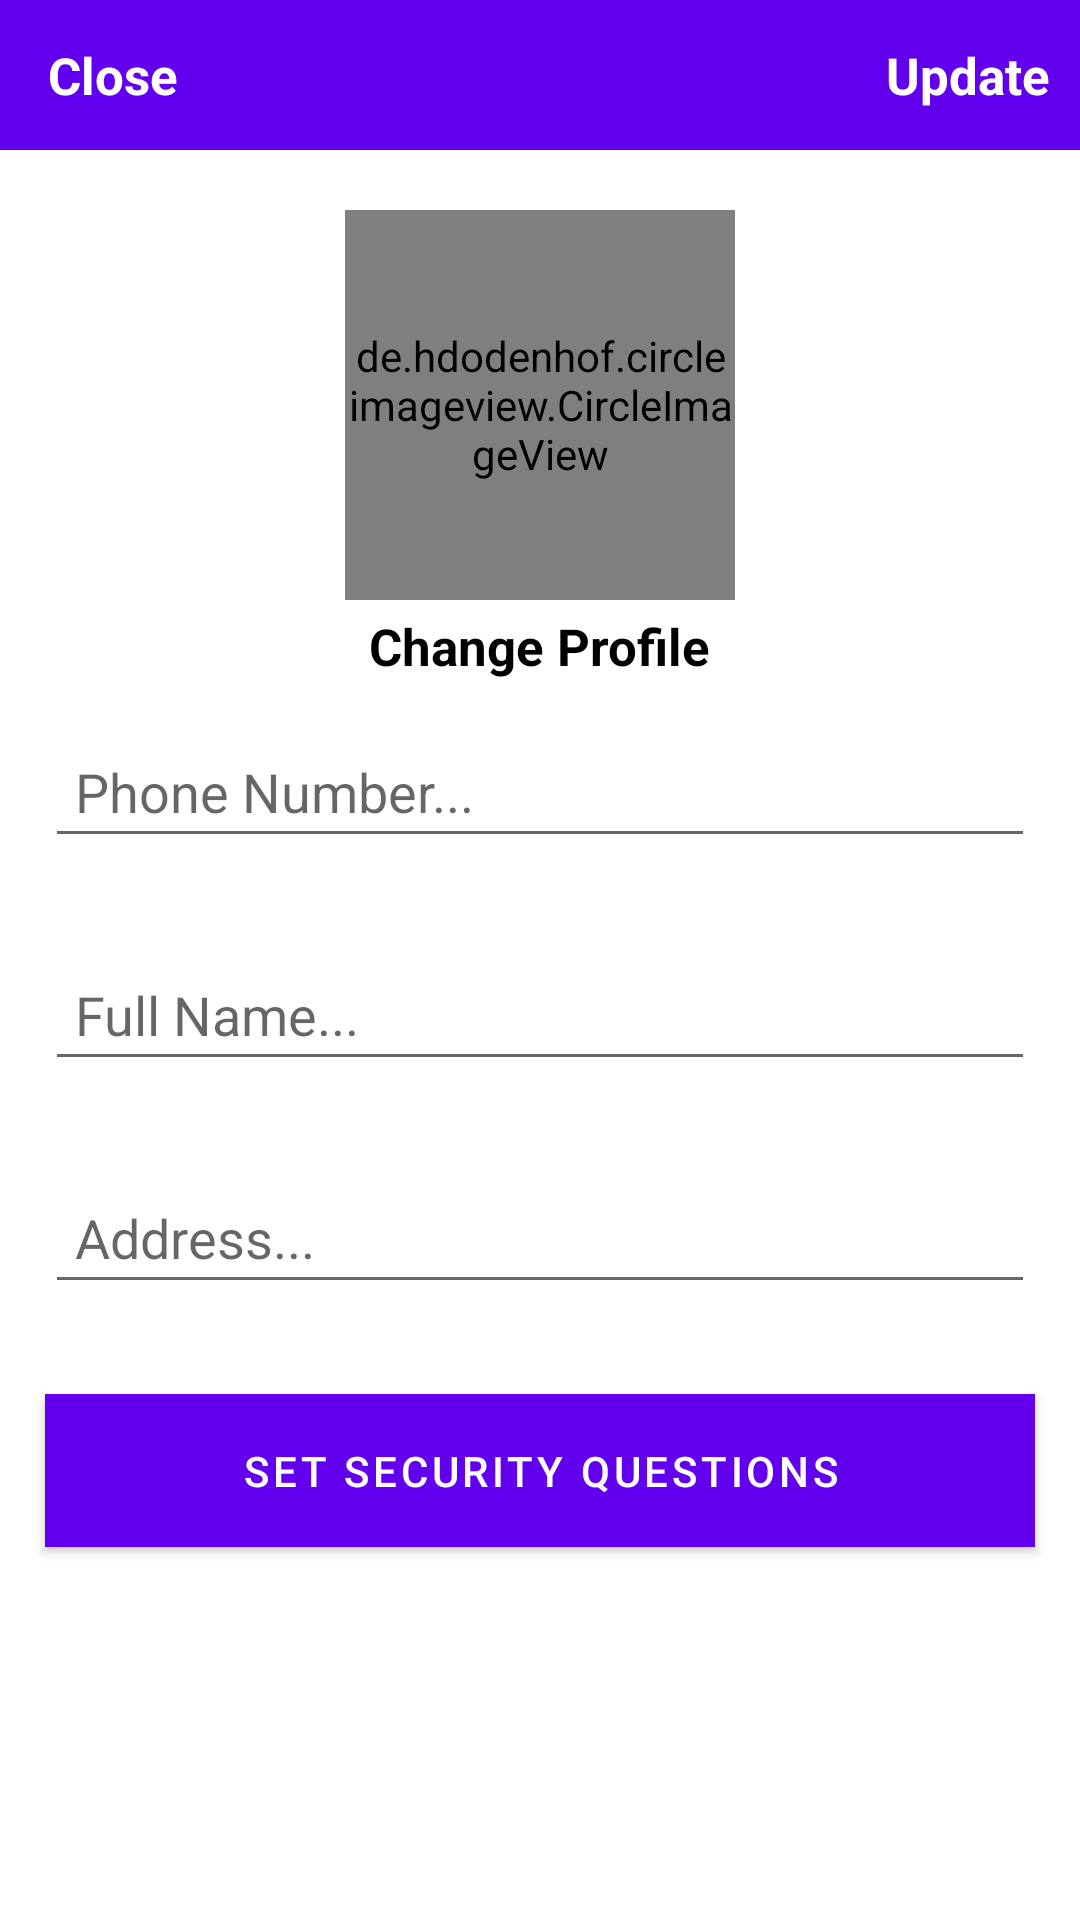

The Android layout XML behind this screen, and the referenced resources:
<!-- AndroidManifest.xml: application theme Theme.ECom -->
<!-- res/layout/activity_settings.xml -->
<?xml version="1.0" encoding="utf-8"?>
<RelativeLayout xmlns:android="http://schemas.android.com/apk/res/android"
    xmlns:app="http://schemas.android.com/apk/res-auto"
    xmlns:tools="http://schemas.android.com/tools"
    android:layout_width="match_parent"
    android:layout_height="match_parent"
    tools:context=".Buyers.SettingsActivity">

    <com.google.android.material.appbar.AppBarLayout
        android:id="@+id/app_bar_settings"
        android:layout_width="match_parent"
        android:layout_height="50dp"
        android:background="@color/colorPrimary">

        <androidx.appcompat.widget.Toolbar
            android:id="@+id/toolbar_settings"
            android:layout_width="match_parent"
            android:layout_height="wrap_content">

            <RelativeLayout
                android:layout_width="match_parent"
                android:layout_height="match_parent">

                <TextView
                    android:id="@+id/close_settings_btn"
                    android:layout_width="wrap_content"
                    android:layout_height="wrap_content"
                    android:text="Close"
                    android:textColor="@android:color/white"
                    android:textSize="17sp"
                    android:textStyle="bold"
                    android:layout_alignParentStart="true"
                    android:layout_alignParentLeft="true"/>

                <TextView
                    android:id="@+id/update_account_settings_btn"
                    android:layout_width="wrap_content"
                    android:layout_height="wrap_content"
                    android:text="Update"
                    android:textColor="@android:color/white"
                    android:textSize="17sp"
                    android:textStyle="bold"
                    android:layout_marginRight="10dp"
                    android:layout_alignParentEnd="true"
                    android:layout_alignParentRight="true"/>

            </RelativeLayout>

        </androidx.appcompat.widget.Toolbar>

    </com.google.android.material.appbar.AppBarLayout>

    <de.hdodenhof.circleimageview.CircleImageView
        android:id="@+id/settings_profile_image"
        android:layout_width="130dp"
        android:layout_height="130dp"
        android:src="@drawable/profile"
        android:layout_below="@+id/app_bar_settings"
        android:layout_marginTop="20dp"
        android:layout_centerHorizontal="true"
        />

    <TextView
        android:id="@+id/profile_image_change_btn"
        android:layout_width="wrap_content"
        android:layout_height="wrap_content"
        android:text="Change Profile"
        android:textColor="@android:color/black"
        android:textSize="17sp"
        android:textStyle="bold"
        android:layout_marginRight="10dp"
        android:layout_marginTop="4dp"
        android:layout_centerHorizontal="true"
        android:layout_below="@+id/settings_profile_image"/>

    <EditText
        android:id="@+id/settings_phone_number"
        android:layout_width="match_parent"
        android:layout_height="wrap_content"
        android:layout_below="@+id/profile_image_change_btn"
        android:hint="Phone Number..."
        android:layout_margin="15dp"
        android:padding="10dp"/>

    <EditText
        android:id="@+id/settings_full_name"
        android:layout_width="match_parent"
        android:layout_height="wrap_content"
        android:layout_below="@+id/settings_phone_number"
        android:hint="Full Name..."
        android:layout_margin="15dp"
        android:padding="10dp"/>

    <EditText
        android:id="@+id/settings_address"
        android:layout_width="match_parent"
        android:layout_height="wrap_content"
        android:layout_below="@+id/settings_full_name"
        android:hint="Address..."
        android:layout_margin="15dp"
        android:padding="10dp"/>

    <Button
        android:id="@+id/security_questions_btn"
        android:layout_width="match_parent"
        android:layout_height="wrap_content"
        android:layout_below="@+id/settings_address"
        android:text="Set Security Questions"
        android:background="@color/colorPrimary"
        android:textColor="@android:color/white"
        android:layout_margin="15dp"
        android:padding="10dp"/>

</RelativeLayout>
<!-- resources referenced by this layout -->
<resources>
  <style name="Theme.ECom" parent="Theme.MaterialComponents.DayNight.DarkActionBar">
          
          <item name="colorPrimary">@color/colorPrimary</item>
          
          <item name="colorSecondary">@color/colorPrimaryDark</item>
          
          <item name="android:statusBarColor" tools:targetApi="l">@color/colorAccent</item>
          
      </style>
  <!-- not gathered from this repository: default colours our renderer supplied (Android Studio template values) -->
  <color name="colorPrimary">#FF6200EE</color>
  <color name="colorPrimaryDark">#FF3700B3</color>
  <color name="colorAccent">#FF03DAC5</color>
</resources>
